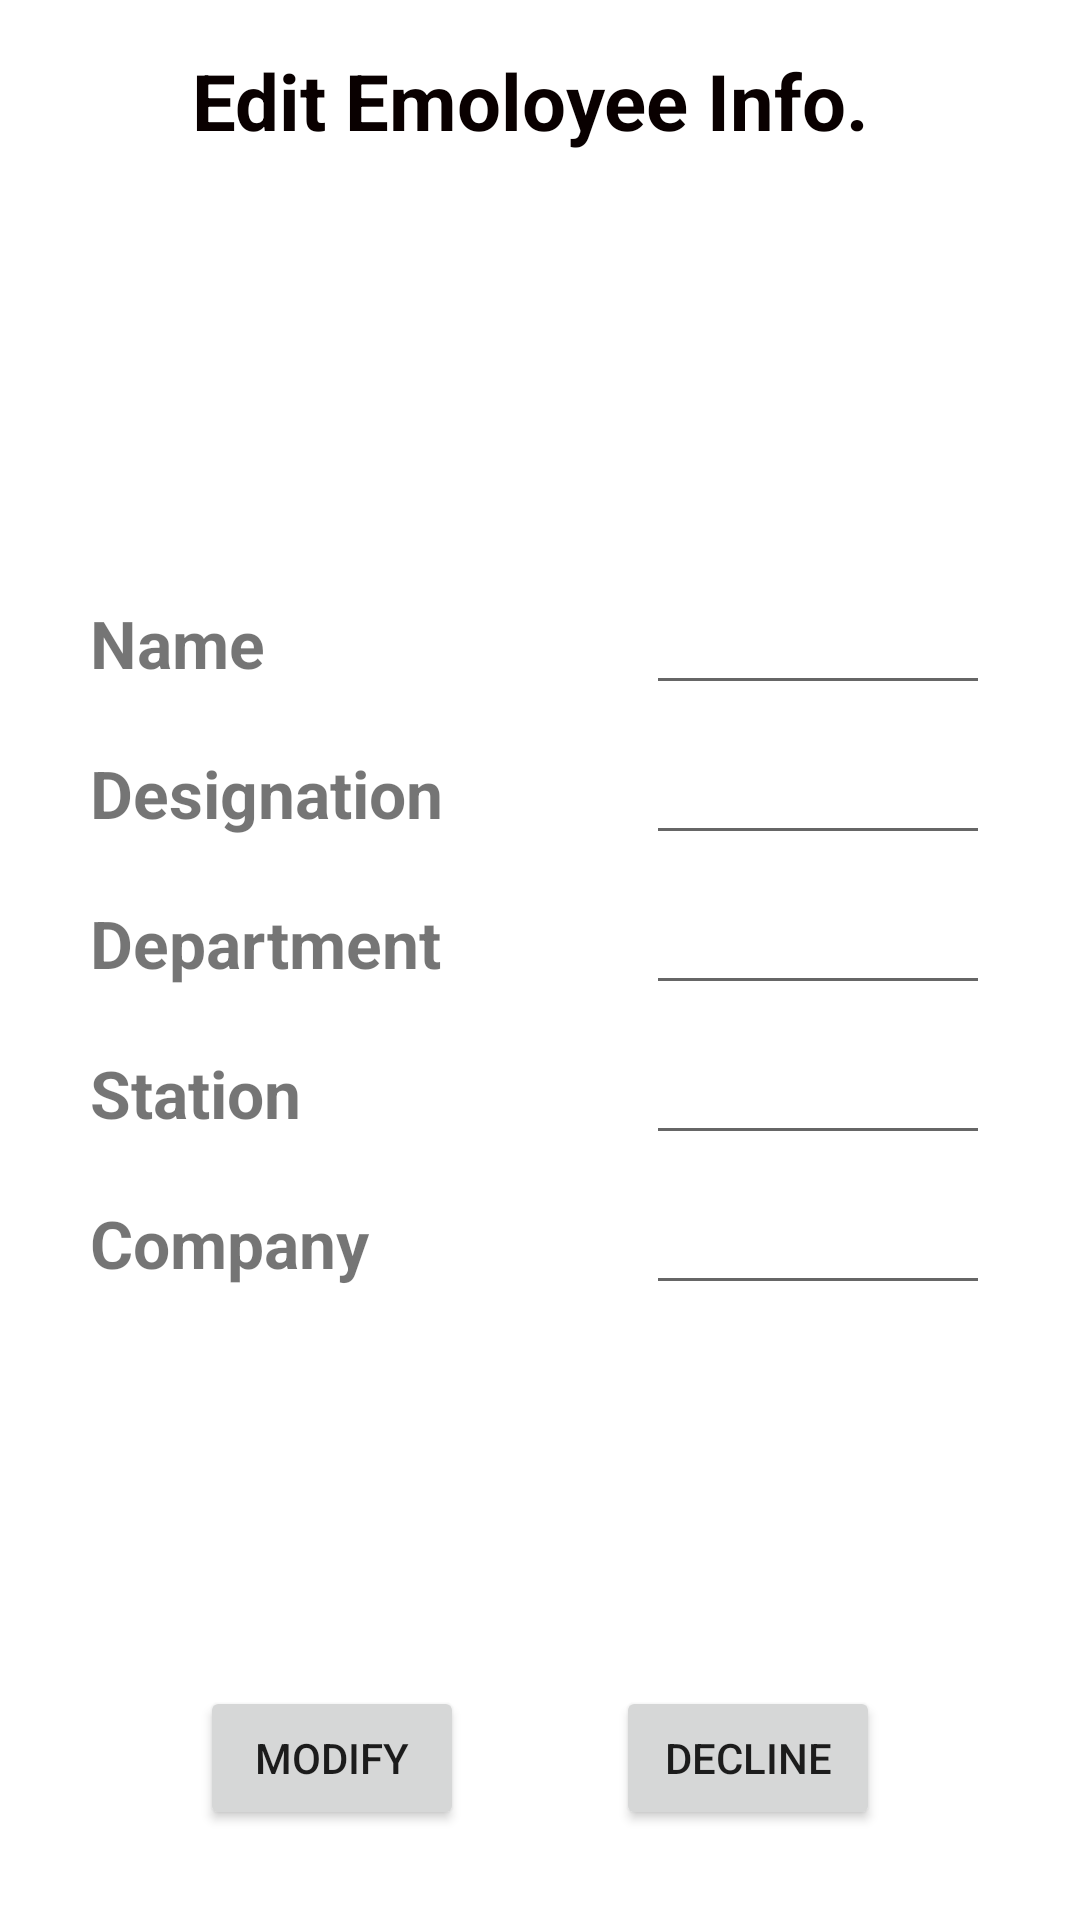

Android layout source for this screen:
<!-- AndroidManifest.xml: application theme Theme.EmployeeDirectory -->
<!-- res/layout/activity_dialog_box.xml -->
<?xml version="1.0" encoding="utf-8"?>
<androidx.constraintlayout.widget.ConstraintLayout xmlns:android="http://schemas.android.com/apk/res/android"
    xmlns:app="http://schemas.android.com/apk/res-auto"
    xmlns:tools="http://schemas.android.com/tools"
    android:layout_width="wrap_content"
    android:layout_height="wrap_content"
    android:padding="16dp">

    <TextView
        android:id="@+id/tvBasicInfo"
        android:layout_width="wrap_content"
        android:layout_height="wrap_content"
        android:text="Edit Emoloyee Info. "
        android:textColor="#090000"
        android:textSize="26sp"
        android:textStyle="bold"
        app:layout_constraintEnd_toEndOf="parent"
        app:layout_constraintStart_toStartOf="parent"
        app:layout_constraintTop_toTopOf="parent" />

    <TableLayout
        android:id="@+id/tblInformation"
        android:layout_width="300dp"
        android:layout_height="250dp"
        android:layout_marginTop="16dp"
        app:layout_constraintBottom_toTopOf="@+id/btnDecline"
        app:layout_constraintEnd_toEndOf="parent"
        app:layout_constraintHorizontal_bias="0.5"
        app:layout_constraintStart_toStartOf="parent"
        app:layout_constraintTop_toBottomOf="@+id/tvBasicInfo">

        <TableRow
            android:layout_width="match_parent"
            android:layout_height="match_parent"
            android:layout_weight="1"
            android:gravity="center">


            <TextView
                android:layout_width="154dp"
                android:layout_height="wrap_content"
                android:layout_weight="1"
                android:text="Name"
                android:textSize="22sp"
                android:textStyle="bold" />

            <EditText
                android:id="@+id/etName"
                android:layout_width="match_parent"
                android:layout_height="wrap_content"
                android:layout_weight="3"
                android:gravity="end"
                android:text="" />

        </TableRow>

        <TableRow
            android:layout_width="match_parent"
            android:layout_height="match_parent"
            android:layout_weight="1"
            android:gravity="center">


            <TextView
                android:layout_width="match_parent"
                android:layout_height="wrap_content"
                android:layout_weight="1"
                android:text="Designation"
                android:textSize="22sp"
                android:textStyle="bold" />

            <EditText
                android:id="@+id/etDesignation"
                android:layout_width="match_parent"
                android:layout_height="wrap_content"
                android:layout_weight="3"
                android:gravity="end"
                android:text="" />

        </TableRow>

        <TableRow
            android:layout_width="match_parent"
            android:layout_height="match_parent"
            android:layout_weight="1"
            android:gravity="center">


            <TextView
                android:layout_width="match_parent"
                android:layout_height="wrap_content"
                android:layout_weight="1"
                android:text="Department"
                android:textSize="22sp"
                android:textStyle="bold" />


            <EditText
                android:id="@+id/etDepartment"
                android:layout_width="match_parent"
                android:layout_height="wrap_content"
                android:layout_weight="3"
                android:gravity="end"
                android:text="" />
        </TableRow>

        <TableRow
            android:layout_width="match_parent"
            android:layout_height="match_parent"
            android:layout_weight="1"
            android:gravity="center">

            <TextView
                android:layout_width="match_parent"
                android:layout_height="wrap_content"
                android:layout_weight="1"
                android:text="Station"
                android:textSize="22sp"
                android:textStyle="bold" />

            <EditText
                android:id="@+id/etStation"
                android:layout_width="match_parent"
                android:layout_height="wrap_content"
                android:layout_weight="3"
                android:gravity="end"
                android:text="" />
        </TableRow>

        <TableRow
            android:layout_width="match_parent"
            android:layout_height="match_parent"
            android:layout_weight="1"
            android:gravity="center">

            <TextView
                android:layout_width="match_parent"
                android:layout_height="wrap_content"
                android:layout_weight="1"
                android:text="Company"
                android:textSize="22sp"
                android:textStyle="bold" />

            <EditText
                android:id="@+id/etCompany"
                android:layout_width="match_parent"
                android:layout_height="wrap_content"
                android:layout_weight="3"
                android:gravity="end"
                android:text="" />
        </TableRow>


    </TableLayout>

    <Button
        android:id="@+id/btnModify"
        android:layout_width="wrap_content"
        android:layout_height="wrap_content"
        android:layout_marginTop="24dp"
        android:text="Modify"
        app:layout_constraintBottom_toBottomOf="parent"
        app:layout_constraintEnd_toStartOf="@+id/btnDecline"
        app:layout_constraintHorizontal_bias="0.5"
        app:layout_constraintStart_toStartOf="parent"
        app:layout_constraintTop_toBottomOf="@+id/tblInformation"
        app:layout_constraintVertical_bias="0.875" />

    <Button
        android:id="@+id/btnDecline"
        android:layout_width="wrap_content"
        android:layout_height="wrap_content"
        android:text="Decline"
        app:layout_constraintBaseline_toBaselineOf="@+id/btnModify"
        app:layout_constraintEnd_toEndOf="parent"
        app:layout_constraintHorizontal_bias="0.5"
        app:layout_constraintStart_toEndOf="@+id/btnModify" />


</androidx.constraintlayout.widget.ConstraintLayout>
<!-- resources referenced by this layout -->
<resources>
  <style name="Theme.EmployeeDirectory" parent="Theme.MaterialComponents.DayNight.NoActionBar">
          
          <item name="colorPrimary">@color/purple_500</item>
          <item name="colorPrimaryVariant">@color/purple_700</item>
          <item name="colorOnPrimary">@color/white</item>
          
          <item name="colorSecondary">@color/teal_200</item>
          <item name="colorSecondaryVariant">@color/teal_700</item>
          <item name="colorOnSecondary">@color/black</item>
          
          <item name="android:statusBarColor" tools:targetApi="l">?attr/colorPrimaryVariant</item>
          
      </style>
  <!-- not gathered from this repository: default colours our renderer supplied (Android Studio template values) -->
  <color name="purple_500">#FF6200EE</color>
  <color name="purple_700">#FF3700B3</color>
  <color name="teal_200">#FF03DAC5</color>
  <color name="teal_700">#FF018786</color>
  <color name="black">#FF000000</color>
  <color name="white">#FFFFFFFF</color>
</resources>
